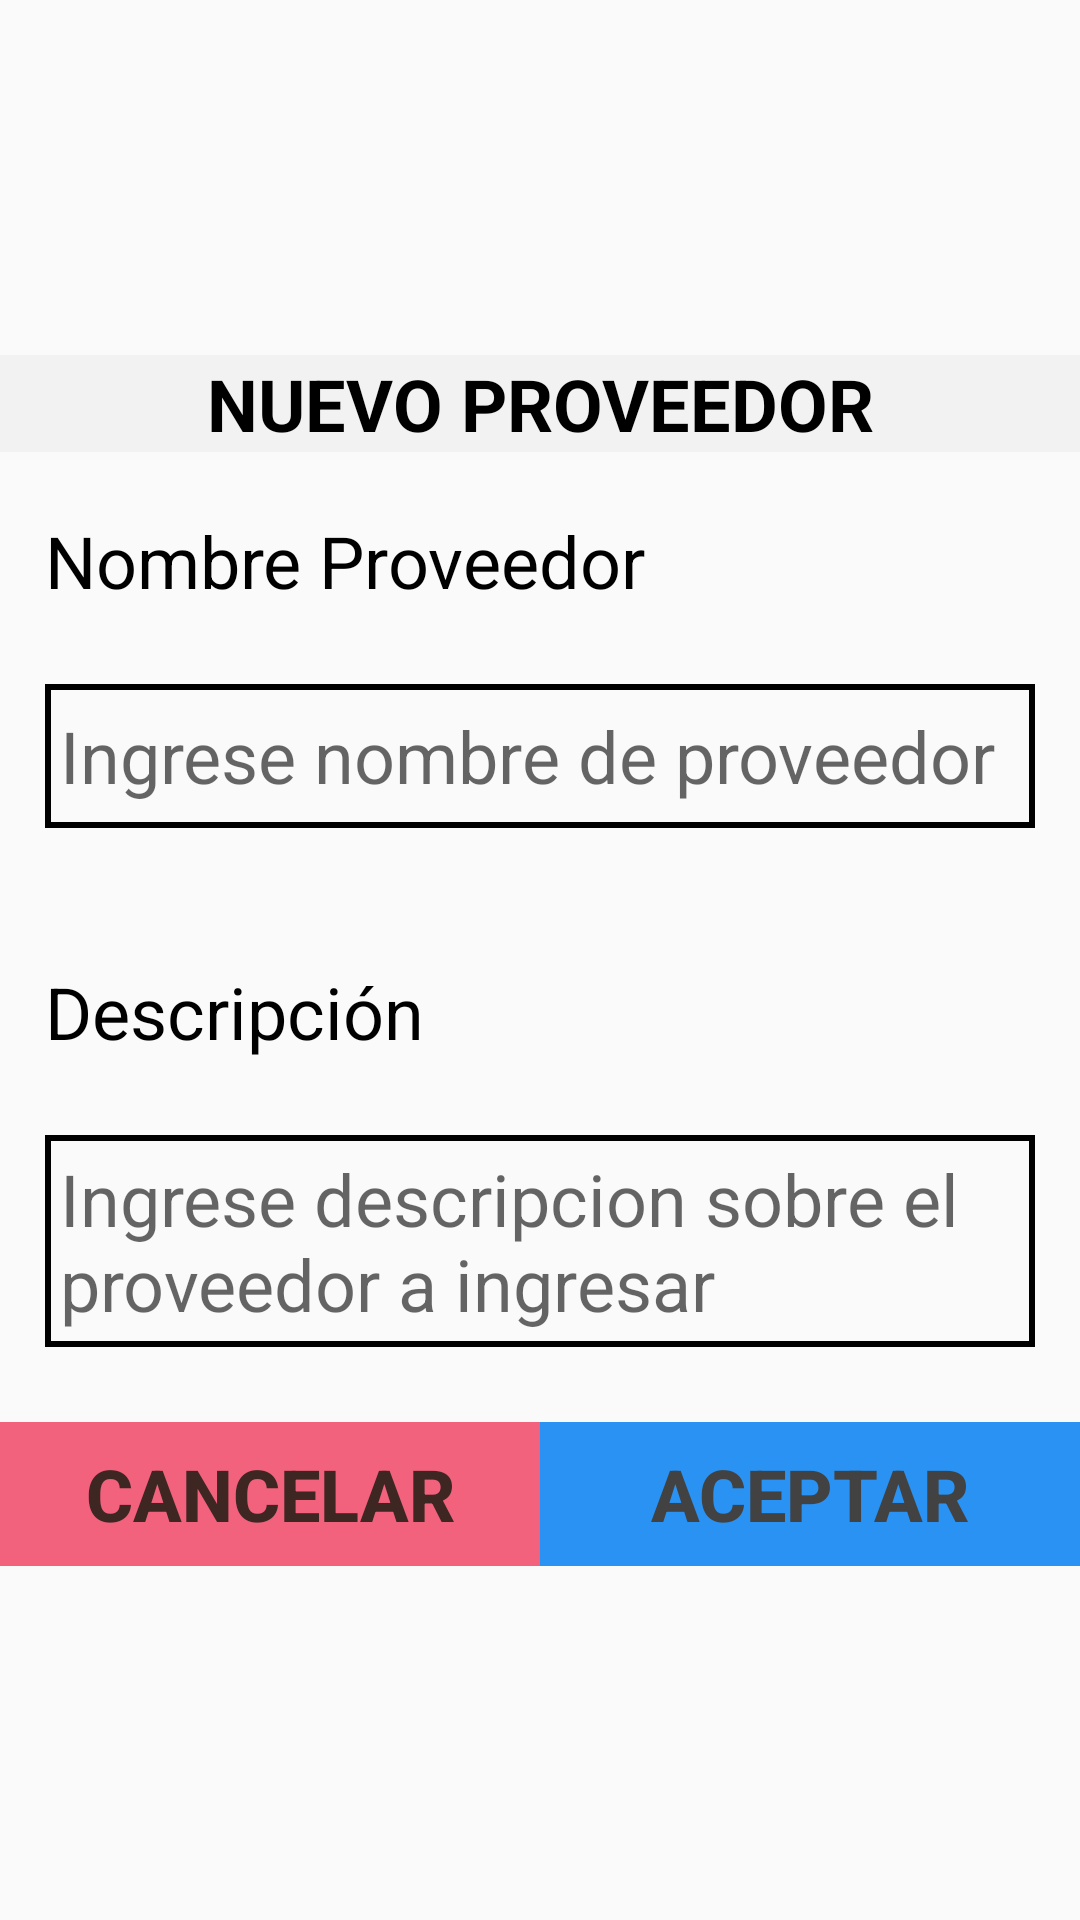

Here is an Android app screen rendered from its layout file. Give the layout XML and the strings, colors and styles it references.
<!-- AndroidManifest.xml: application theme Theme.CremeriaLucy -->
<!-- res/layout/dialog_supplier.xml -->
<?xml version="1.0" encoding="utf-8"?>
<androidx.constraintlayout.widget.ConstraintLayout xmlns:android="http://schemas.android.com/apk/res/android"
    xmlns:app="http://schemas.android.com/apk/res-auto"
    android:layout_width="match_parent"
    android:layout_height="wrap_content">

    <LinearLayout
        android:layout_width="0dp"
        android:layout_height="wrap_content"
        android:orientation="vertical"
        app:layout_constraintBottom_toBottomOf="parent"
        app:layout_constraintEnd_toEndOf="parent"
        app:layout_constraintStart_toStartOf="parent"
        app:layout_constraintTop_toTopOf="parent">

        <LinearLayout
            android:layout_width="match_parent"
            android:layout_height="wrap_content"
            android:orientation="vertical">

            <TextView
                android:id="@+id/lblTipoMovimiento"
                android:layout_width="match_parent"
                android:layout_height="wrap_content"
                android:background="@color/Secundario"
                android:text="NUEVO PROVEEDOR"
                android:textAlignment="center"
                android:textColor="#000000"
                android:textSize="24sp"
                android:textStyle="bold" />
        </LinearLayout>

        <LinearLayout
            android:layout_width="match_parent"
            android:layout_height="match_parent"
            android:layout_weight="1"
            android:orientation="vertical">

            <TextView
                android:id="@+id/textView13"
                android:layout_width="match_parent"
                android:layout_height="wrap_content"
                android:layout_marginLeft="15dp"
                android:layout_marginTop="20dp"
                android:layout_marginRight="15dp"
                android:layout_marginBottom="25dp"
                android:text="Nombre Proveedor"
                android:textColor="#000000"
                android:textSize="24sp" />

            <EditText
                android:id="@+id/txtCategoriaAgregar"
                android:layout_width="match_parent"
                android:layout_height="wrap_content"
                android:layout_marginLeft="15dp"
                android:layout_marginRight="15dp"
                android:layout_marginBottom="25dp"
                android:background="@drawable/border_edittext"
                android:ems="10"
                android:hint="Ingrese nombre de proveedor"
                android:inputType="textPersonName"
                android:minHeight="48dp"
                android:textSize="24sp" />

            <TextView
                android:id="@+id/textView21"
                android:layout_width="match_parent"
                android:layout_height="wrap_content"
                android:layout_marginLeft="15dp"
                android:layout_marginTop="20dp"
                android:layout_marginRight="15dp"
                android:layout_marginBottom="25dp"
                android:text="Descripción"
                android:textColor="#000000"
                android:textSize="24sp" />

            <EditText
                android:id="@+id/txtDescripcionCategoriaA"
                android:layout_width="match_parent"
                android:layout_height="wrap_content"
                android:layout_marginLeft="15dp"
                android:layout_marginRight="15dp"
                android:layout_marginBottom="25dp"
                android:background="@drawable/border_edittext"
                android:ems="10"
                android:gravity="start|top"
                android:hint="Ingrese descripcion sobre el proveedor a ingresar"
                android:inputType="textMultiLine"
                android:textSize="24sp" />

        </LinearLayout>

        <LinearLayout
            android:layout_width="match_parent"
            android:layout_height="wrap_content"
            android:layout_gravity="bottom"
            android:orientation="vertical">

            <LinearLayout
                android:id="@+id/llInfoAlmacen"
                android:layout_width="match_parent"
                android:layout_height="match_parent"
                android:orientation="horizontal">

                <Button
                    android:id="@+id/btnCancelarAProveedor"
                    android:layout_width="match_parent"
                    android:layout_height="wrap_content"
                    android:layout_weight="1"
                    android:background="@color/Boton_Cancelar"
                    android:text="CANCELAR"
                    android:textColor="#3E2723"
                    android:textSize="24sp"
                    android:textStyle="bold" />

                <Button
                    android:id="@+id/btnAceptarAProveedor"
                    android:layout_width="match_parent"
                    android:layout_height="wrap_content"
                    android:layout_weight="1"
                    android:background="@color/Listas"
                    android:backgroundTintMode="add"
                    android:text="ACEPTAR"
                    android:textColor="#424242"
                    android:textSize="24sp"
                    android:textStyle="bold" />
            </LinearLayout>

        </LinearLayout>

    </LinearLayout>
</androidx.constraintlayout.widget.ConstraintLayout>
<!-- resources referenced by this layout -->
<resources>
  <color name="Boton_Cancelar">#f3627d</color>
  <color name="Listas">#2a92f2</color>
  <color name="Secundario">#f2f2f2</color>
  <!-- drawable border_edittext (drawable) -->
  <?xml version="1.0" encoding="utf-8"?>
  <shape xmlns:android="http://schemas.android.com/apk/res/android" android:shape="rectangle" >
  
      <padding android:top="5dp"
          android:bottom="5dp"
          android:left="5dp"
          android:right="5dp"/>
      <stroke android:width="2dp" android:color="#000"/>
  </shape>
  <style name="Theme.CremeriaLucy" parent="Theme.AppCompat.Light.NoActionBar">&gt;
          
          <item name="colorPrimary">@color/Principal</item>
          <item name="colorPrimaryVariant">@color/Listas</item>
          <item name="colorOnPrimary">@color/Secundario</item>
          
          <item name="colorSecondary">@color/Principal</item>
          <item name="colorSecondaryVariant">@color/Listas</item>
          <item name="colorOnSecondary">@color/Secundario</item>
          
          <item name="android:statusBarColor" tools:targetApi="l">?attr/colorPrimaryVariant</item>
          
      </style>
  <color name="Principal">#3e79ef</color>
</resources>
